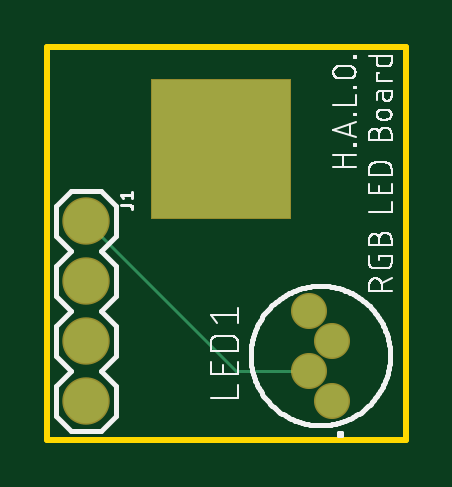
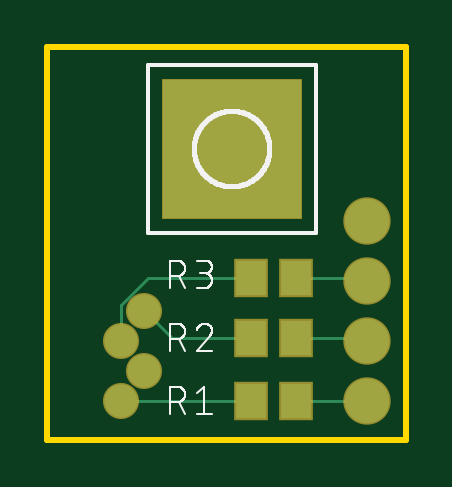
Circuit board: 8 layer files. Board 15.2 x 16.6 mm.
- bottom_copper: copper_bottom.gbr (940 bytes)
- top_copper: copper_top.gbr (472 bytes)
- outline: profile.gbr (219 bytes)
- bottom_silk: silkscreen_bottom.gbr (14881 bytes)
- top_silk: silkscreen_top.gbr (30065 bytes)
- bottom_mask: soldermask_bottom.gbr (521 bytes)
- top_mask: soldermask_top.gbr (383 bytes)
- paste: solderpaste_bottom.gbr (283 bytes)

=== bottom_copper: copper_bottom.gbr ===
G04 EAGLE Gerber RS-274X export*
G75*
%MOMM*%
%FSLAX34Y34*%
%LPD*%
%INBottom Copper*%
%IPPOS*%
%AMOC8*
5,1,8,0,0,1.08239X$1,22.5*%
G01*
%ADD10R,5.842000X5.842000*%
%ADD11C,1.400000*%
%ADD12C,1.879600*%
%ADD13R,1.300000X1.500000*%
%ADD14C,0.127000*%


D10*
X73660Y123190D03*
D11*
X120570Y16510D03*
X110570Y29210D03*
X120570Y41910D03*
X110570Y54610D03*
D12*
X16510Y92710D03*
X16510Y67310D03*
X16510Y41910D03*
X16510Y16510D03*
D13*
X65380Y16510D03*
X46380Y16510D03*
X65380Y43180D03*
X46380Y43180D03*
X65380Y68580D03*
X46380Y68580D03*
D14*
X65380Y16510D02*
X120570Y16510D01*
X99060Y43180D02*
X65380Y43180D01*
X99060Y43180D02*
X110490Y54610D01*
X110570Y54610D01*
X109220Y68580D02*
X65380Y68580D01*
X109220Y68580D02*
X120650Y57150D01*
X120650Y41910D01*
X120570Y41910D01*
X46380Y16510D02*
X16510Y16510D01*
X17780Y43180D02*
X46380Y43180D01*
X17780Y43180D02*
X16510Y41910D01*
X17780Y68580D02*
X46380Y68580D01*
X17780Y68580D02*
X16510Y67310D01*
M02*

=== top_copper: copper_top.gbr ===
G04 EAGLE Gerber RS-274X export*
G75*
%MOMM*%
%FSLAX34Y34*%
%LPD*%
%INTop Copper*%
%IPPOS*%
%AMOC8*
5,1,8,0,0,1.08239X$1,22.5*%
G01*
%ADD10R,5.842000X5.842000*%
%ADD11C,1.400000*%
%ADD12C,1.879600*%
%ADD13C,0.127000*%


D10*
X73660Y123190D03*
D11*
X120570Y16510D03*
X110570Y29210D03*
X120570Y41910D03*
X110570Y54610D03*
D12*
X16510Y92710D03*
X16510Y67310D03*
X16510Y41910D03*
X16510Y16510D03*
D13*
X80010Y29210D02*
X110570Y29210D01*
X80010Y29210D02*
X16510Y92710D01*
M02*

=== outline: profile.gbr ===
G04 EAGLE Gerber RS-274X export*
G75*
%MOMM*%
%FSLAX34Y34*%
%LPD*%
%IN*%
%IPPOS*%
%AMOC8*
5,1,8,0,0,1.08239X$1,22.5*%
G01*
%ADD10C,0.254000*%


D10*
X0Y0D02*
X151640Y0D01*
X151640Y166270D01*
X0Y166270D01*
X0Y0D01*
M02*

=== bottom_silk: silkscreen_bottom.gbr (14881 bytes, source omitted) ===
=== top_silk: silkscreen_top.gbr (30065 bytes, source omitted) ===
=== bottom_mask: soldermask_bottom.gbr ===
G04 EAGLE Gerber RS-274X export*
G75*
%MOMM*%
%FSLAX34Y34*%
%LPD*%
%INSoldermask Bottom*%
%IPPOS*%
%AMOC8*
5,1,8,0,0,1.08239X$1,22.5*%
G01*
%ADD10R,5.969000X5.969000*%
%ADD11C,1.527000*%
%ADD12C,2.006600*%
%ADD13R,1.427000X1.627000*%


D10*
X73660Y123190D03*
D11*
X120570Y16510D03*
X110570Y29210D03*
X120570Y41910D03*
X110570Y54610D03*
D12*
X16510Y92710D03*
X16510Y67310D03*
X16510Y41910D03*
X16510Y16510D03*
D13*
X65380Y16510D03*
X46380Y16510D03*
X65380Y43180D03*
X46380Y43180D03*
X65380Y68580D03*
X46380Y68580D03*
M02*

=== top_mask: soldermask_top.gbr ===
G04 EAGLE Gerber RS-274X export*
G75*
%MOMM*%
%FSLAX34Y34*%
%LPD*%
%INSoldermask Top*%
%IPPOS*%
%AMOC8*
5,1,8,0,0,1.08239X$1,22.5*%
G01*
%ADD10R,5.969000X5.969000*%
%ADD11C,1.527000*%
%ADD12C,2.006600*%


D10*
X73660Y123190D03*
D11*
X120570Y16510D03*
X110570Y29210D03*
X120570Y41910D03*
X110570Y54610D03*
D12*
X16510Y92710D03*
X16510Y67310D03*
X16510Y41910D03*
X16510Y16510D03*
M02*

=== paste: solderpaste_bottom.gbr ===
G04 EAGLE Gerber RS-274X export*
G75*
%MOMM*%
%FSLAX34Y34*%
%LPD*%
%INSolderpaste Bottom*%
%IPPOS*%
%AMOC8*
5,1,8,0,0,1.08239X$1,22.5*%
G01*
%ADD10R,1.300000X1.500000*%


D10*
X65380Y16510D03*
X46380Y16510D03*
X65380Y43180D03*
X46380Y43180D03*
X65380Y68580D03*
X46380Y68580D03*
M02*

